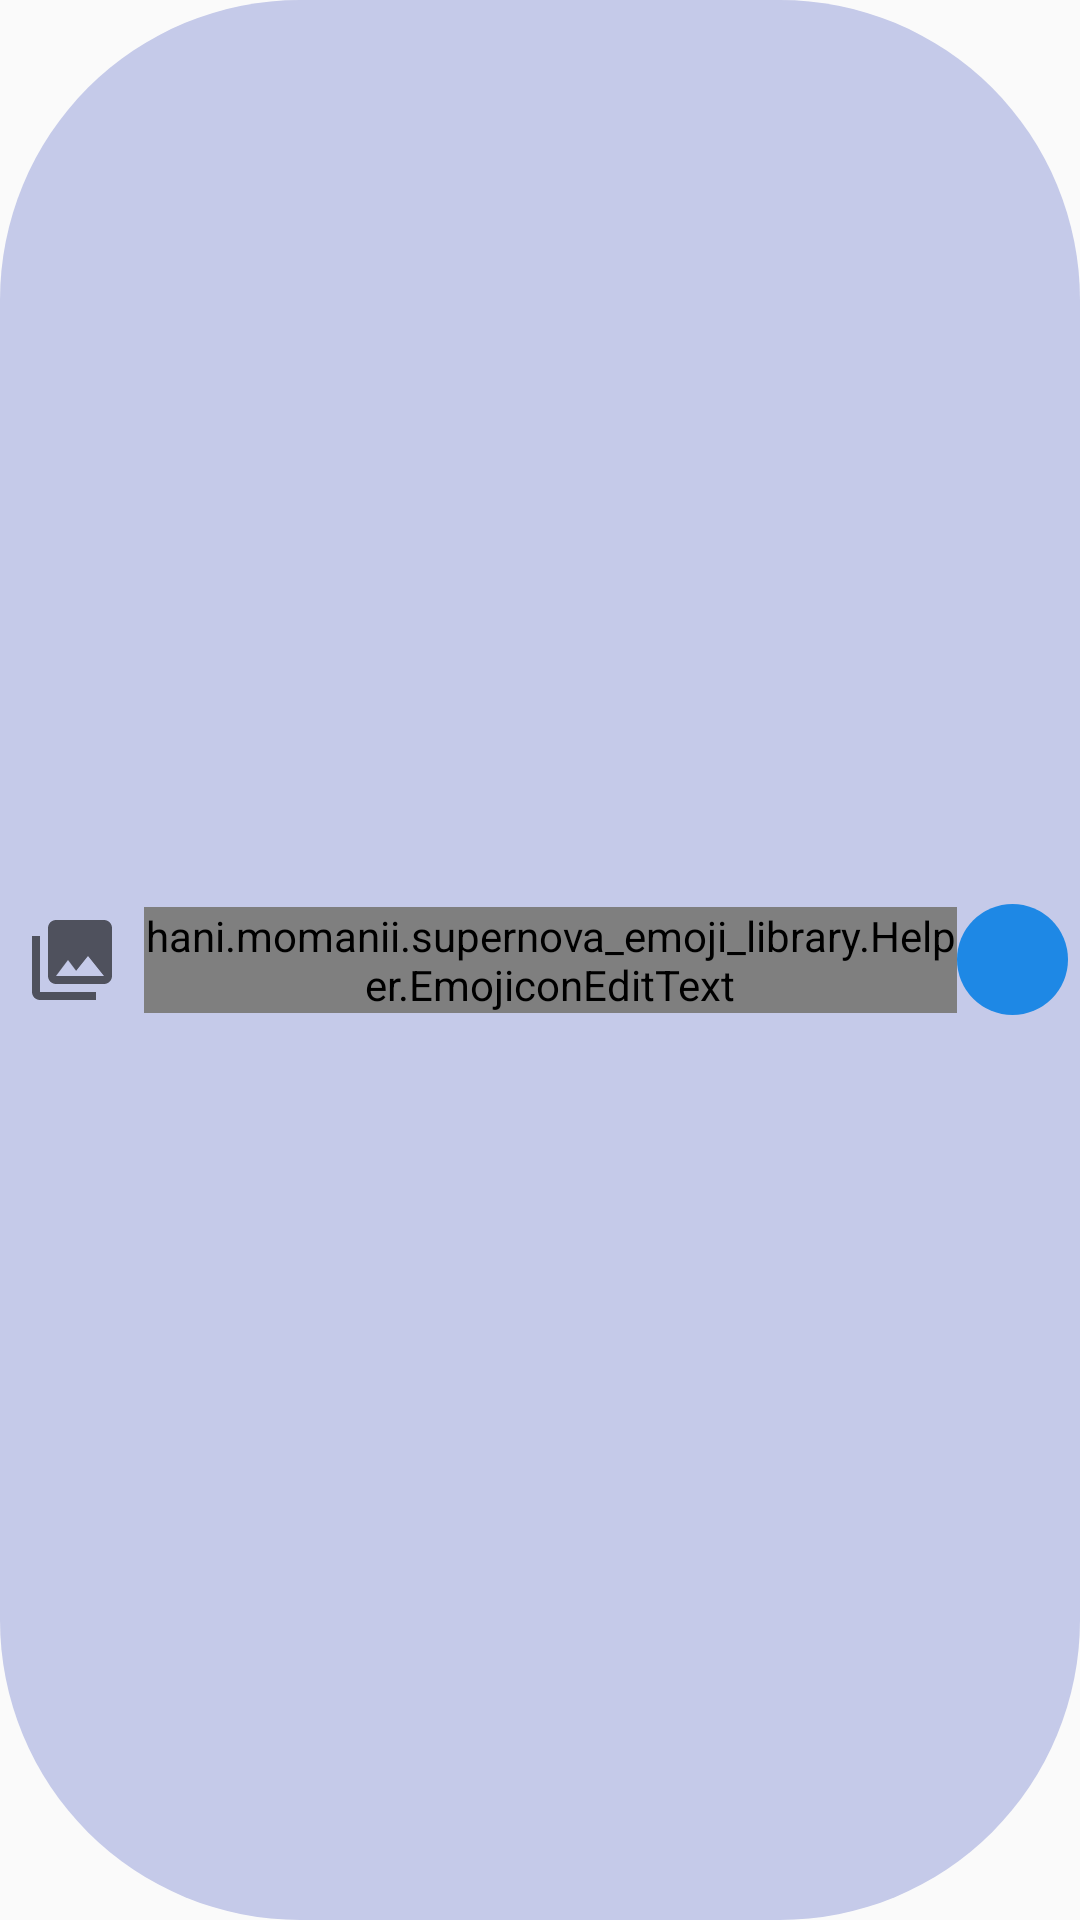

Produce the Android XML layout that renders to this screen, including the resource entries it uses.
<!-- AndroidManifest.xml: application theme AppTheme -->
<!-- res/layout/message_input_layout.xml -->
<?xml version="1.0" encoding="utf-8"?>
<LinearLayout xmlns:android="http://schemas.android.com/apk/res/android"
    xmlns:emojicon="http://schemas.android.com/apk/res-auto"
    android:id="@+id/input_message_bar_layout"
    android:layout_width="match_parent"
    android:layout_height="wrap_content"
    android:orientation="horizontal"
    android:background="@drawable/mesage_input_button_back"
    android:layout_margin="8dp"
    android:gravity="center_vertical">

    <ImageButton
        android:id="@+id/image_button_input"
        android:layout_width="wrap_content"
        android:layout_height="wrap_content"
        android:layout_marginLeft="8dp"
        android:background="@android:color/transparent"
        android:src="@drawable/ic_baseline_photo_library_24" />

    <ImageButton
        android:id="@+id/emoji_toggle_button"
        android:layout_width="wrap_content"
        android:layout_height="wrap_content"
        android:layout_marginLeft="8dp"
        android:tint="@color/end_btn_num_login"
        android:background="@android:color/transparent"
        android:src="@drawable/ic_baseline_emoji_emotions_24" />













    <hani.momanii.supernova_emoji_library.Helper.EmojiconEditText
        android:id="@+id/emojiEditText"
        android:layout_width="0dp"
        android:layout_height="wrap_content"
        android:layout_weight="1"
        emojicon:emojiconSize="28sp" />


    <ImageButton
        android:id="@+id/send_message_button_group"
        android:layout_width="37dp"
        android:layout_height="37dp"
        android:scaleType="centerInside"
        android:layout_marginRight="4dp"
        android:paddingLeft="4dp"
        android:tint="@color/colorAccent"
        android:background="@drawable/circle_background"
        android:src="@drawable/ic_baseline_send_24"
        />

</LinearLayout>
<!-- resources referenced by this layout -->
<resources>
  <color name="colorAccent">#E6E6E6</color>
  <color name="end_btn_num_login">#1E88E5</color>
  <!-- drawable circle_background (drawable) -->
  <?xml version="1.0" encoding="utf-8"?>
  <shape xmlns:android="http://schemas.android.com/apk/res/android"
      android:shape="oval">
  
      <solid android:color="@color/end_btn_num_login"/>
      <corners android:radius="100dp"/>
  
  
  </shape>
  <!-- drawable ic_baseline_photo_library_24 (drawable) -->
  <vector android:height="32dp" android:tint="?attr/colorControlNormal"
      android:viewportHeight="24" android:viewportWidth="24"
      android:width="32dp" xmlns:android="http://schemas.android.com/apk/res/android">
      <path android:fillColor="@android:color/white" android:pathData="M22,16L22,4c0,-1.1 -0.9,-2 -2,-2L8,2c-1.1,0 -2,0.9 -2,2v12c0,1.1 0.9,2 2,2h12c1.1,0 2,-0.9 2,-2zM11,12l2.03,2.71L16,11l4,5L8,16l3,-4zM2,6v14c0,1.1 0.9,2 2,2h14v-2L4,20L4,6L2,6z"/>
  </vector>
  <!-- drawable mesage_input_button_back (drawable) -->
  <?xml version="1.0" encoding="utf-8"?>
  <shape xmlns:android="http://schemas.android.com/apk/res/android"
      android:shape="rectangle">
  
      <solid android:color="@color/received_msg_back"/>
  
      <corners android:radius="100dp"/>
  </shape>
  <style name="AppTheme" parent="Theme.AppCompat.Light.NoActionBar">
          
          <item name="colorPrimary">@color/colorPrimary</item>
          <item name="colorPrimaryDark">@color/colorPrimaryDark</item>
          <item name="colorAccent">@color/colorAccent</item>
      </style>
  
  
      //custom tabLayout design
  <color name="received_msg_back">#C5CAE9</color>
  <color name="colorPrimary">#006257</color>
  <color name="colorPrimaryDark">#005048</color>
</resources>
